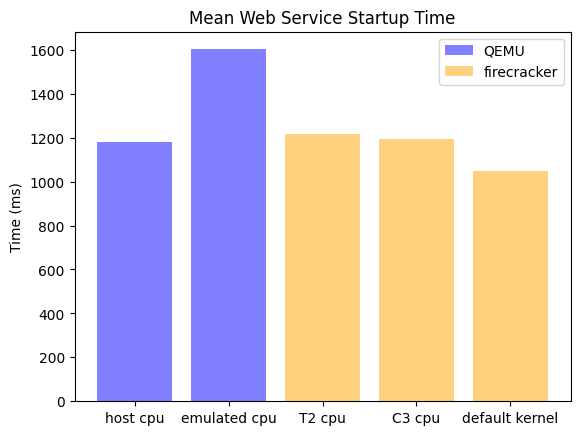

Recreate this plot in Python. (Note: this script raises an exception after producing the figure.)
host_cpu = [
	1157.95299,
	1165.36658,
	1152.09570,
	1218.73698,
	1179.61424,
	1185.44472,
	1203.34863,
	1190.19420,
	1175.66090,
	1155.82302
]

T2_cpu = [
	1016.42953,
	1024.95370,
	1067.08935,
	1997.75441,
	2305.34122,
	1011.93757,
	1036.41593,
	1278.90710,
	1015.08059,
	1170.91840,
	1010.84990,
	2148.78671,
	1699.22946,
	1037.96780,
	1010.78237,
	1008.55516,
	1012.26030,
	1025.59098,
	1182.20765,
	1354.10523,
	2074.62211,
	1018.95668,
	1010.50159,
	1014.94541,
	1029.40083,
	1020.62301,
	1150.55952,
	1299.17002,
	1277.86156,
	1018.02097,
	1019.23645,
	1042.75358,
	1017.59681,
	1025.73531,
	1038.73871,
	1015.92998,
	1017.66057,
	1024.79558,
	1035.53808,
	2127.56267
]

C3_cpu = [
	1016.42953,
	1024.95370,
	2305.34122,
	1011.93757,
	1015.08059,
	1170.91840,
	1699.22946,
	1037.96780,
	1012.26030,
	1025.59098,
	2074.62211,
	1018.95668,
	1029.40083,
	1020.62301,
	1277.86156,
	1018.02097,
	1017.59681,
	1025.73531,
	1017.66057,
	1024.79558
]

default_kernel = [
	1024.95370,
	1067.08935,
	1011.93757,
	1036.41593,
	1170.91840,
	1010.84990,
	1037.96780,
	1010.78237,
	1025.59098,
	1182.20765,
	1018.95668,
	1010.50159,
	1020.62301,
	1150.55952,
	1018.02097,
	1019.23645,
	1025.73531,
	1038.73871,
	1024.79558,
	1035.53808
]

emulated_cpu = [
	2032.75584,
	1378.70338,
	1468.89976,
	1478.86437,
	2031.78867,
	1403.51850,
	2049.36518,
	1386.62287,
	1406.38919,
	1384.86904
]



import statistics as stats
print("script: plots/scripts/mean-webservice-time-sequential.py")
print("stats.mean(C3_cpu):", stats.mean(C3_cpu))
print("stats.mean(default_kernel):", stats.mean(default_kernel))
print("stats.mean(emulated_cpu):", stats.mean(emulated_cpu))
print("stats.mean(host_cpu):", stats.mean(host_cpu))
print("stats.mean(T2_cpu):", stats.mean(T2_cpu))


import statistics as stats
import matplotlib.pyplot as plt; plt.rcdefaults()
import numpy as np
import matplotlib.pyplot as plt

objects = ('host cpu','emulated cpu','T2 cpu','C3 cpu','default kernel')
y_pos = np.arange(len(objects))
performance = [
	stats.mean(host_cpu),
	stats.mean(emulated_cpu),
	stats.mean(T2_cpu),
	stats.mean(C3_cpu),
	stats.mean(default_kernel)
]

bar = plt.bar(y_pos, performance, align='center', alpha=0.5, color=['blue', 'blue', 'orange', 'orange', 'orange'])
plt.xticks(y_pos, objects)
#plt.yticks(np.arange(0, 1500, 200))
plt.ylabel('Time (ms)')
plt.title('Mean Web Service Startup Time')

plt.legend((bar[0], bar[2]), ('QEMU', 'firecracker'))

#plt.show()
plt.savefig('plots/scripts/images/mean-webservice-time-sequential.png')
